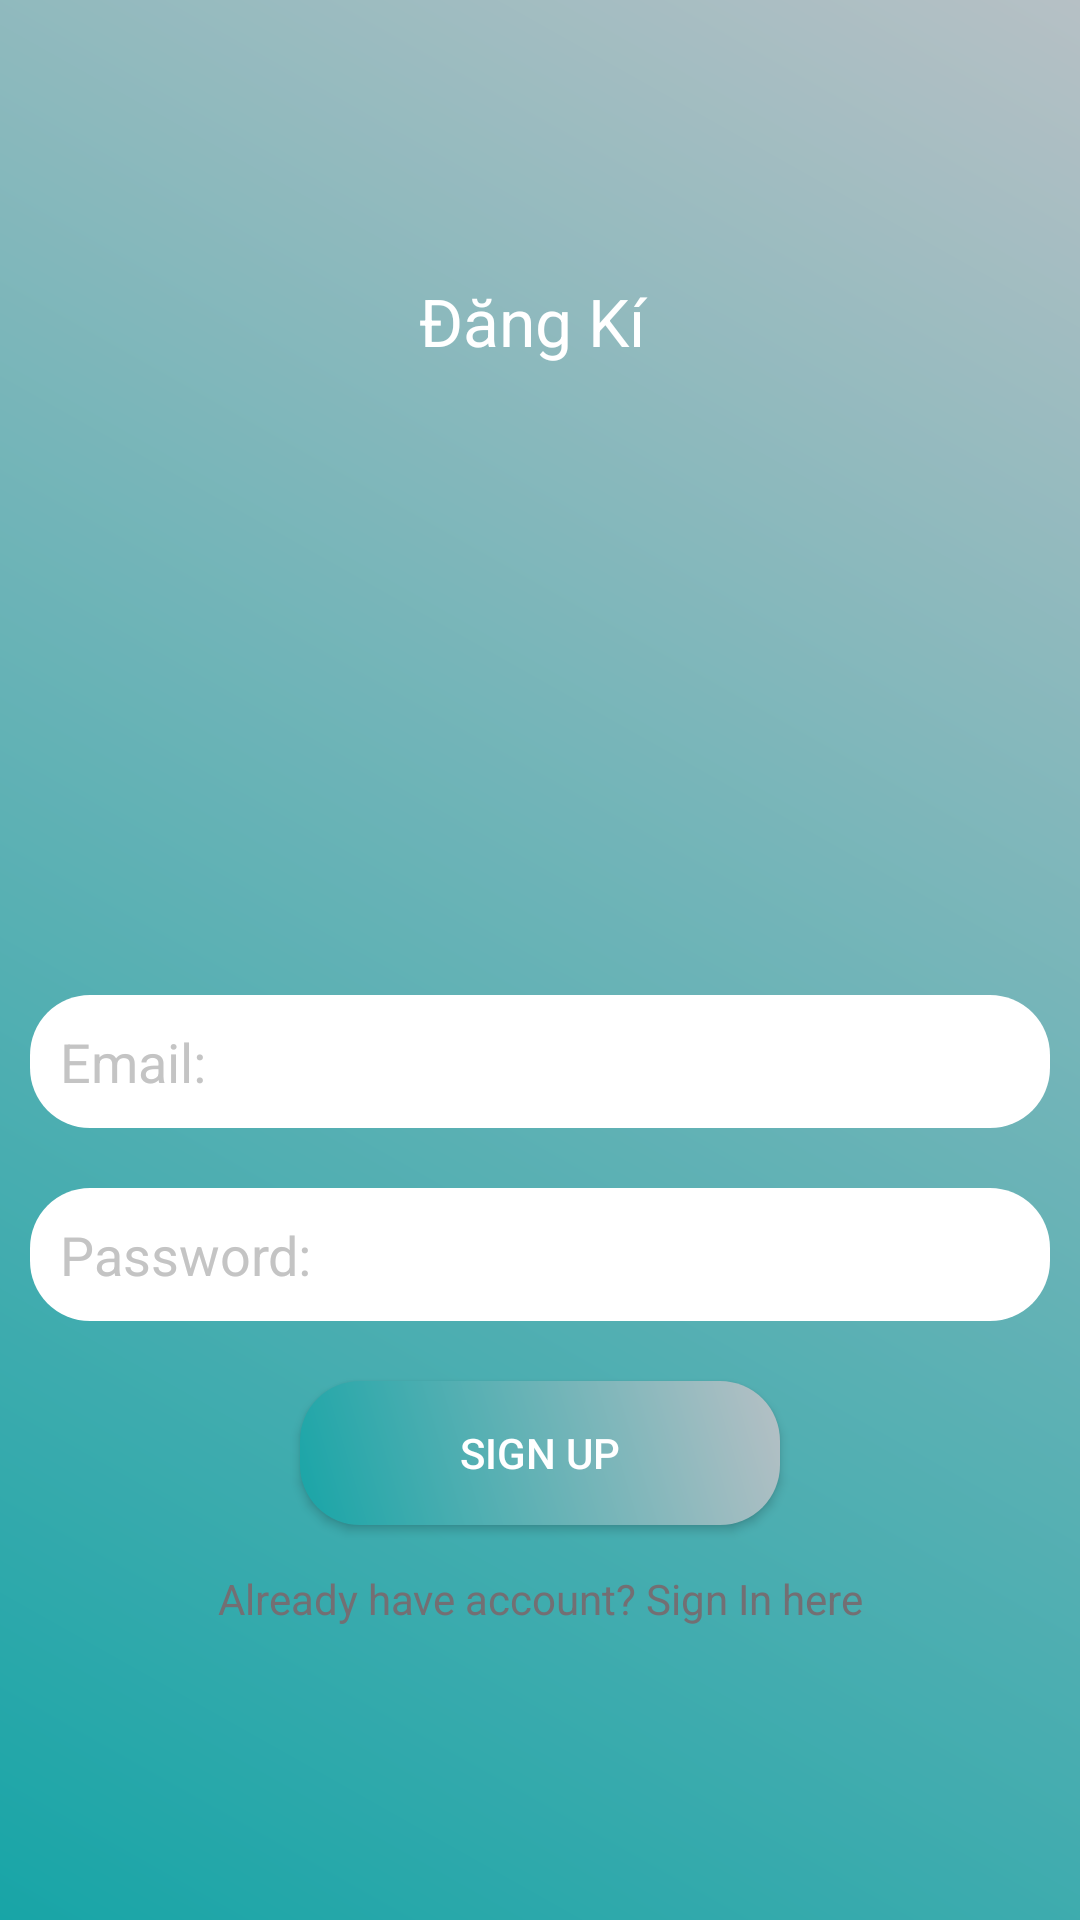

Here is an Android app screen rendered from its layout file. Give the layout XML and the strings, colors and styles it references.
<!-- AndroidManifest.xml: application theme Theme.ExpenseManagerApp -->
<!-- res/layout/activity_registration.xml -->
<?xml version="1.0" encoding="utf-8"?>
<LinearLayout xmlns:android="http://schemas.android.com/apk/res/android"
    xmlns:app="http://schemas.android.com/apk/res-auto"
    xmlns:tools="http://schemas.android.com/tools"
    android:layout_width="match_parent"
    android:layout_height="match_parent"
    android:orientation="vertical"
    android:gravity="center"
    android:background="@drawable/background_color"
    tools:context=".RegistrationActivity">
    <ScrollView
        android:layout_width="match_parent"
        android:layout_height="wrap_content">
        <LinearLayout
            android:layout_width="match_parent"
            android:layout_height="wrap_content"
            android:orientation="vertical"
            android:gravity="center">

            <TextView
            android:layout_width="match_parent"
            android:layout_height="wrap_content"
            android:text="Đăng Kí "
            android:textColor="@color/white"
            android:textAppearance="?android:textAppearanceLarge"
            android:gravity="center" />
            <ImageView
                android:id="@+id/myImageView"
                android:layout_width="300dp"
                android:layout_height="200dp"
                android:src="@drawable/saving_icon"
                />
            <EditText

                android:layout_width="match_parent"
                android:layout_height="wrap_content"
                android:layout_margin="10dp"
                android:hint="Email: "
                android:textColorHint="@color/gray"
                android:background="@drawable/edittext_background"
                android:id="@+id/email_reg"
                android:padding="10dp"
                />

            <EditText
                android:layout_width="match_parent"
                android:layout_height="wrap_content"
                android:layout_margin="10dp"
                android:hint="Password: "
                android:inputType="textPassword"
                android:textColorHint="@color/gray"
                android:background="@drawable/edittext_background"
                android:id="@+id/password_reg"
                android:padding="10dp"/>

            <Button
                android:layout_width="match_parent"
                android:layout_height="wrap_content"
                android:layout_marginTop="10dp"
                android:layout_marginBottom="10dp"
                android:layout_marginRight="100dp"
                android:layout_marginLeft="100dp"
                android:text="Sign Up"
                android:textColor="@color/white"
                android:background="@drawable/button_background"
                android:id="@+id/btn_reg"/>

            <TextView
                android:layout_width="match_parent"
                android:layout_height="wrap_content"
                android:gravity="center"
                android:id="@+id/signin_here"
                android:text="Already have account? Sign In here"
                android:textColor="#736F73"
                android:padding="5dp"/>


        </LinearLayout>
    </ScrollView>
</LinearLayout>
<!-- resources referenced by this layout -->
<resources>
  <color name="gray">#C4C4C4</color>
  <color name="white">#FFFFFFFF</color>
  <!-- drawable background_color (drawable) -->
  <?xml version="1.0" encoding="utf-8"?>
  <shape xmlns:android="http://schemas.android.com/apk/res/android">
      <gradient android:angle="45"
          android:startColor="#18A5A7"
          android:endColor="#B6C0C5"/>
  </shape>
  <!-- drawable button_background (drawable) -->
  <?xml version="1.0" encoding="utf-8"?>
  <shape xmlns:android="http://schemas.android.com/apk/res/android">
      <gradient android:angle="45"
          android:startColor="#18A5A7 "
          android:endColor="#B6C0C5"/>
      <corners android:bottomRightRadius="20dp"
          android:topLeftRadius="20dp"
          android:bottomLeftRadius="20dp"
          android:topRightRadius="20dp"/>
  </shape>
  <!-- drawable edittext_background (drawable) -->
  <?xml version="1.0" encoding="utf-8"?>
  <shape xmlns:android="http://schemas.android.com/apk/res/android">
      <gradient android:angle="45"
          android:startColor="#FFF"
          android:endColor="#FFF"/>
      <corners android:bottomRightRadius="20dp"
          android:topLeftRadius="20dp"
          android:bottomLeftRadius="20dp"
          android:topRightRadius="20dp"/>
  </shape>
  <style name="Theme.ExpenseManagerApp" parent="Theme.AppCompat.Light.NoActionBar" />
</resources>
